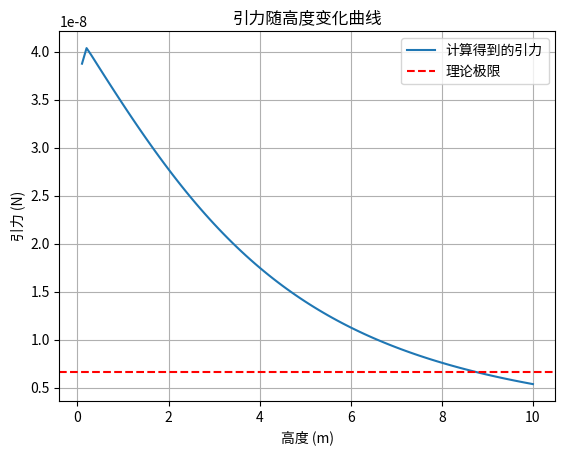

This figure's Python source:
"""
均匀薄片引力计算 - 学生模板

本模板用于计算方形薄片在垂直方向上的引力分布，学生需要完成以下部分：
1. 实现高斯-勒让德积分方法
2. 计算不同高度处的引力值
3. 绘制引力随高度变化的曲线
"""

import numpy as np
import matplotlib.pyplot as plt

# 物理常数
G = 6.67430e-11  # 万有引力常数 (单位: m^3 kg^-1 s^-2)

def calculate_sigma(length, mass):
    """
    计算薄片的面密度

    参数:
        length: 薄片边长 (m)
        mass: 薄片总质量 (kg)

    返回:
        面密度 (kg/m^2)
    """
    return mass / (length ** 2)

def integrand(x, y, z):
    """
    被积函数，计算引力积分核

    参数:
        x, y: 薄片上点的坐标 (m)
        z: 测试点高度 (m)

    返回:
        积分核函数值
    """
    r = np.sqrt(x ** 2 + y ** 2 + z ** 2)
    return z / (r ** 3)

def gauss_legendre_integral(length, z, n_points=100):
    """
    使用高斯-勒让德求积法计算二重积分

    参数:
        length: 薄片边长 (m)
        z: 测试点高度 (m)
        n_points: 积分点数 (默认100)

    返回:
        积分结果值

    提示:
        1. 使用np.polynomial.legendre.leggauss获取高斯点和权重
        2. 将积分区间从[-1,1]映射到[-L/2,L/2]
        3. 实现双重循环计算二重积分
    """
    x_points, x_weights = np.polynomial.legendre.leggauss(n_points)
    y_points, y_weights = np.polynomial.legendre.leggauss(n_points)

    x_mapped = 0.5 * length * x_points
    y_mapped = 0.5 * length * y_points

    integral = 0
    for i in range(n_points):
        for j in range(n_points):
            integral += x_weights[i] * y_weights[j] * integrand(x_mapped[i], y_mapped[j], z)

    return (0.25 * length ** 2) * integral

def calculate_force(length, mass, z, method='gauss'):
    """
    计算给定高度处的引力

    参数:
        length: 薄片边长 (m)
        mass: 薄片质量 (kg)
        z: 测试点高度 (m)
        method: 积分方法 ('gauss'或'scipy')

    返回:
        引力值 (N)
    """
    sigma = calculate_sigma(length, mass)
    if method == 'gauss':
        integral_result = gauss_legendre_integral(length, z)
    else:
        raise ValueError("仅支持 'gauss' 积分方法。")
    return G * sigma * integral_result

def plot_force_vs_height(length, mass, z_min=0.1, z_max=10, n_points=100):
    """
    绘制引力随高度变化的曲线

    参数:
        length: 薄片边长 (m)
        mass: 薄片质量 (kg)
        z_min: 最小高度 (m)
        z_max: 最大高度 (m)
        n_points: 采样点数
    """
    z_array = np.linspace(z_min, z_max, n_points)
    force_array = np.array([calculate_force(length, mass, z) for z in z_array])

    plt.plot(z_array, force_array, label='计算得到的引力')

    # 添加理论极限线
    plt.axhline(y=G * mass / (z_max ** 2), color='r', linestyle='--', label='理论极限')

    plt.title('引力随高度变化曲线')
    plt.xlabel('高度 (m)')
    plt.ylabel('引力 (N)')
    plt.legend()
    plt.grid(True)
    plt.show()

# 示例使用
if __name__ == '__main__':
    # 参数设置 (边长10m，质量1e4kg)
    length = 10
    mass = 1e4

    # 计算并绘制引力曲线
    plot_force_vs_height(length, mass)

    # 打印几个关键点的引力值
    for z in [0.1, 1, 5, 10]:
        F = calculate_force(length, mass, z)
        print(f"高度 z = {z:.1f}m 处的引力 F_z = {F:.3e} N")
    
